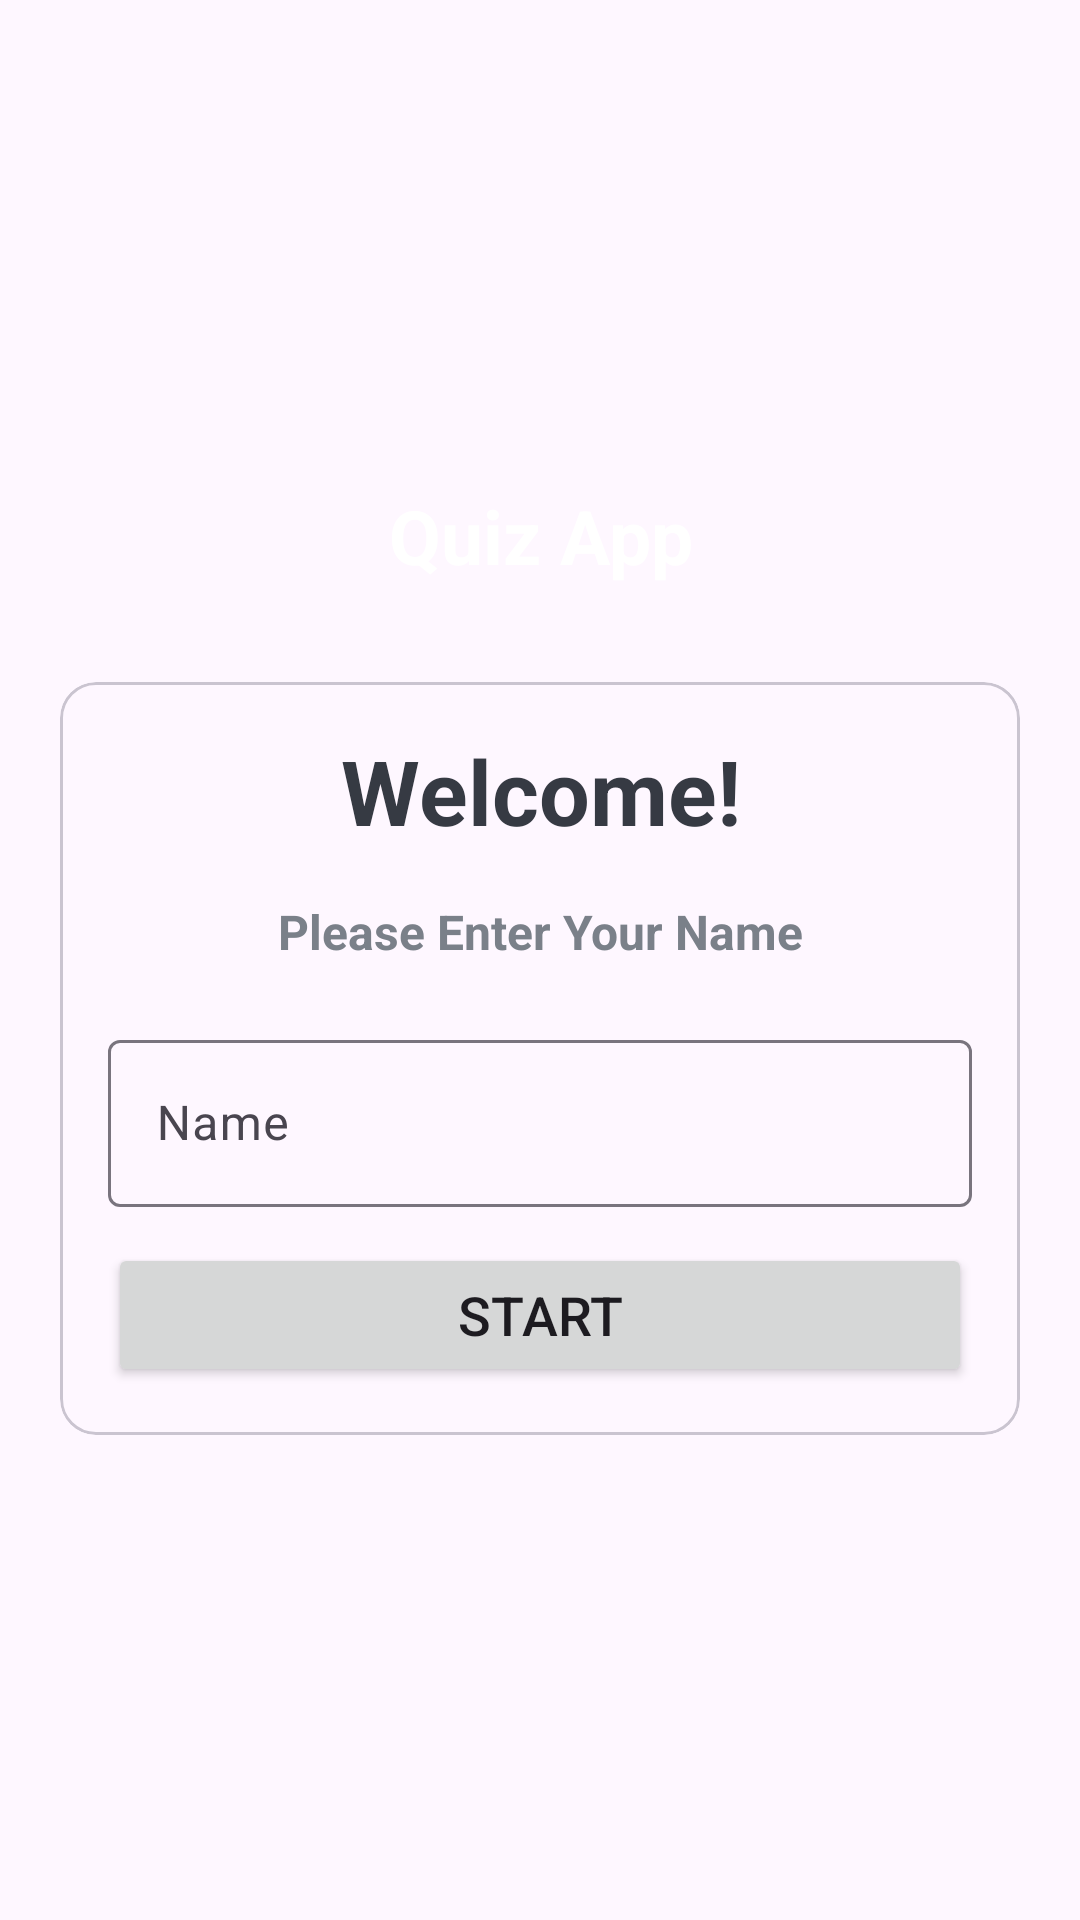

Android layout source for this screen:
<!-- AndroidManifest.xml: application theme Theme.QuizApp -->
<!-- res/layout/activity_main.xml -->
<?xml version="1.0" encoding="utf-8"?>
<LinearLayout xmlns:android="http://schemas.android.com/apk/res/android"
    xmlns:app="http://schemas.android.com/apk/res-auto"
    xmlns:tools="http://schemas.android.com/tools"
    android:layout_width="match_parent"
    android:layout_height="match_parent"
    android:background="@drawable/ic_bg"
    android:gravity="center"
    android:orientation="vertical"
    tools:context=".MainActivity">

    <TextView
        android:layout_width="match_parent"
        android:layout_height="wrap_content"
        android:layout_marginBottom="32dp"
        android:gravity="center"
        android:text="@string/quiz_app"
        android:textColor="@color/white"
        android:textSize="25sp"
        android:textStyle="bold" />

    <com.google.android.material.card.MaterialCardView
        android:layout_width="match_parent"
        android:layout_height="wrap_content"
        android:layout_marginStart="20dp"
        android:layout_marginEnd="20dp"
        android:background="@color/white"
        app:cardCornerRadius="12dp">

        <LinearLayout
            android:layout_width="match_parent"
            android:layout_height="wrap_content"
            android:layout_margin="16dp"
            android:orientation="vertical">

            <TextView
                android:layout_width="match_parent"
                android:layout_height="wrap_content"
                android:gravity="center"
                android:text="@string/welcome"
                android:textColor="@color/text_blue"
                android:textSize="30sp"
                android:textStyle="bold" />

            <TextView
                android:layout_width="match_parent"
                android:layout_height="wrap_content"
                android:layout_marginTop="16dp"
                android:gravity="center"
                android:text="@string/please_enter_your_name"
                android:textColor="@color/text_sub_color"
                android:textSize="16sp"
                android:textStyle="bold" />

            <com.google.android.material.textfield.TextInputLayout
                style="@style/ThemeOverlay.Material3.AutoCompleteTextView.OutlinedBox"
                android:layout_width="match_parent"
                android:layout_height="wrap_content"
                android:layout_marginTop="20dp">

                <androidx.appcompat.widget.AppCompatEditText
                    android:id="@+id/etName"
                    android:layout_width="match_parent"
                    android:layout_height="wrap_content"
                    android:hint="@string/name"
                    android:inputType="textCapWords"
                    android:textColor="@color/text_blue"
                    android:textColorHint="@color/text_sub_color" />

            </com.google.android.material.textfield.TextInputLayout>

            <Button
                android:id="@+id/btnStart"
                android:layout_width="match_parent"
                android:layout_height="wrap_content"
                android:layout_marginTop="12dp"
                android:text="@string/start"
                android:textSize="18sp" />

        </LinearLayout>


    </com.google.android.material.card.MaterialCardView>

</LinearLayout>
<!-- resources referenced by this layout -->
<resources>
  <color name="text_blue">#363a43</color>
  <color name="text_sub_color">#7a8089</color>
  <color name="white">#FFFFFFFF</color>
  <string name="name">Name</string>
  <string name="please_enter_your_name">Please Enter Your Name</string>
  <string name="quiz_app">Quiz App</string>
  <string name="start">Start</string>
  <string name="welcome">Welcome!</string>
  <style name="Theme.QuizApp" parent="Base.Theme.QuizApp" />
  <style name="Base.Theme.QuizApp" parent="Theme.Material3.DayNight.NoActionBar">
          
          
          <item name="android:windowFullscreen">true</item>
      </style>
</resources>
